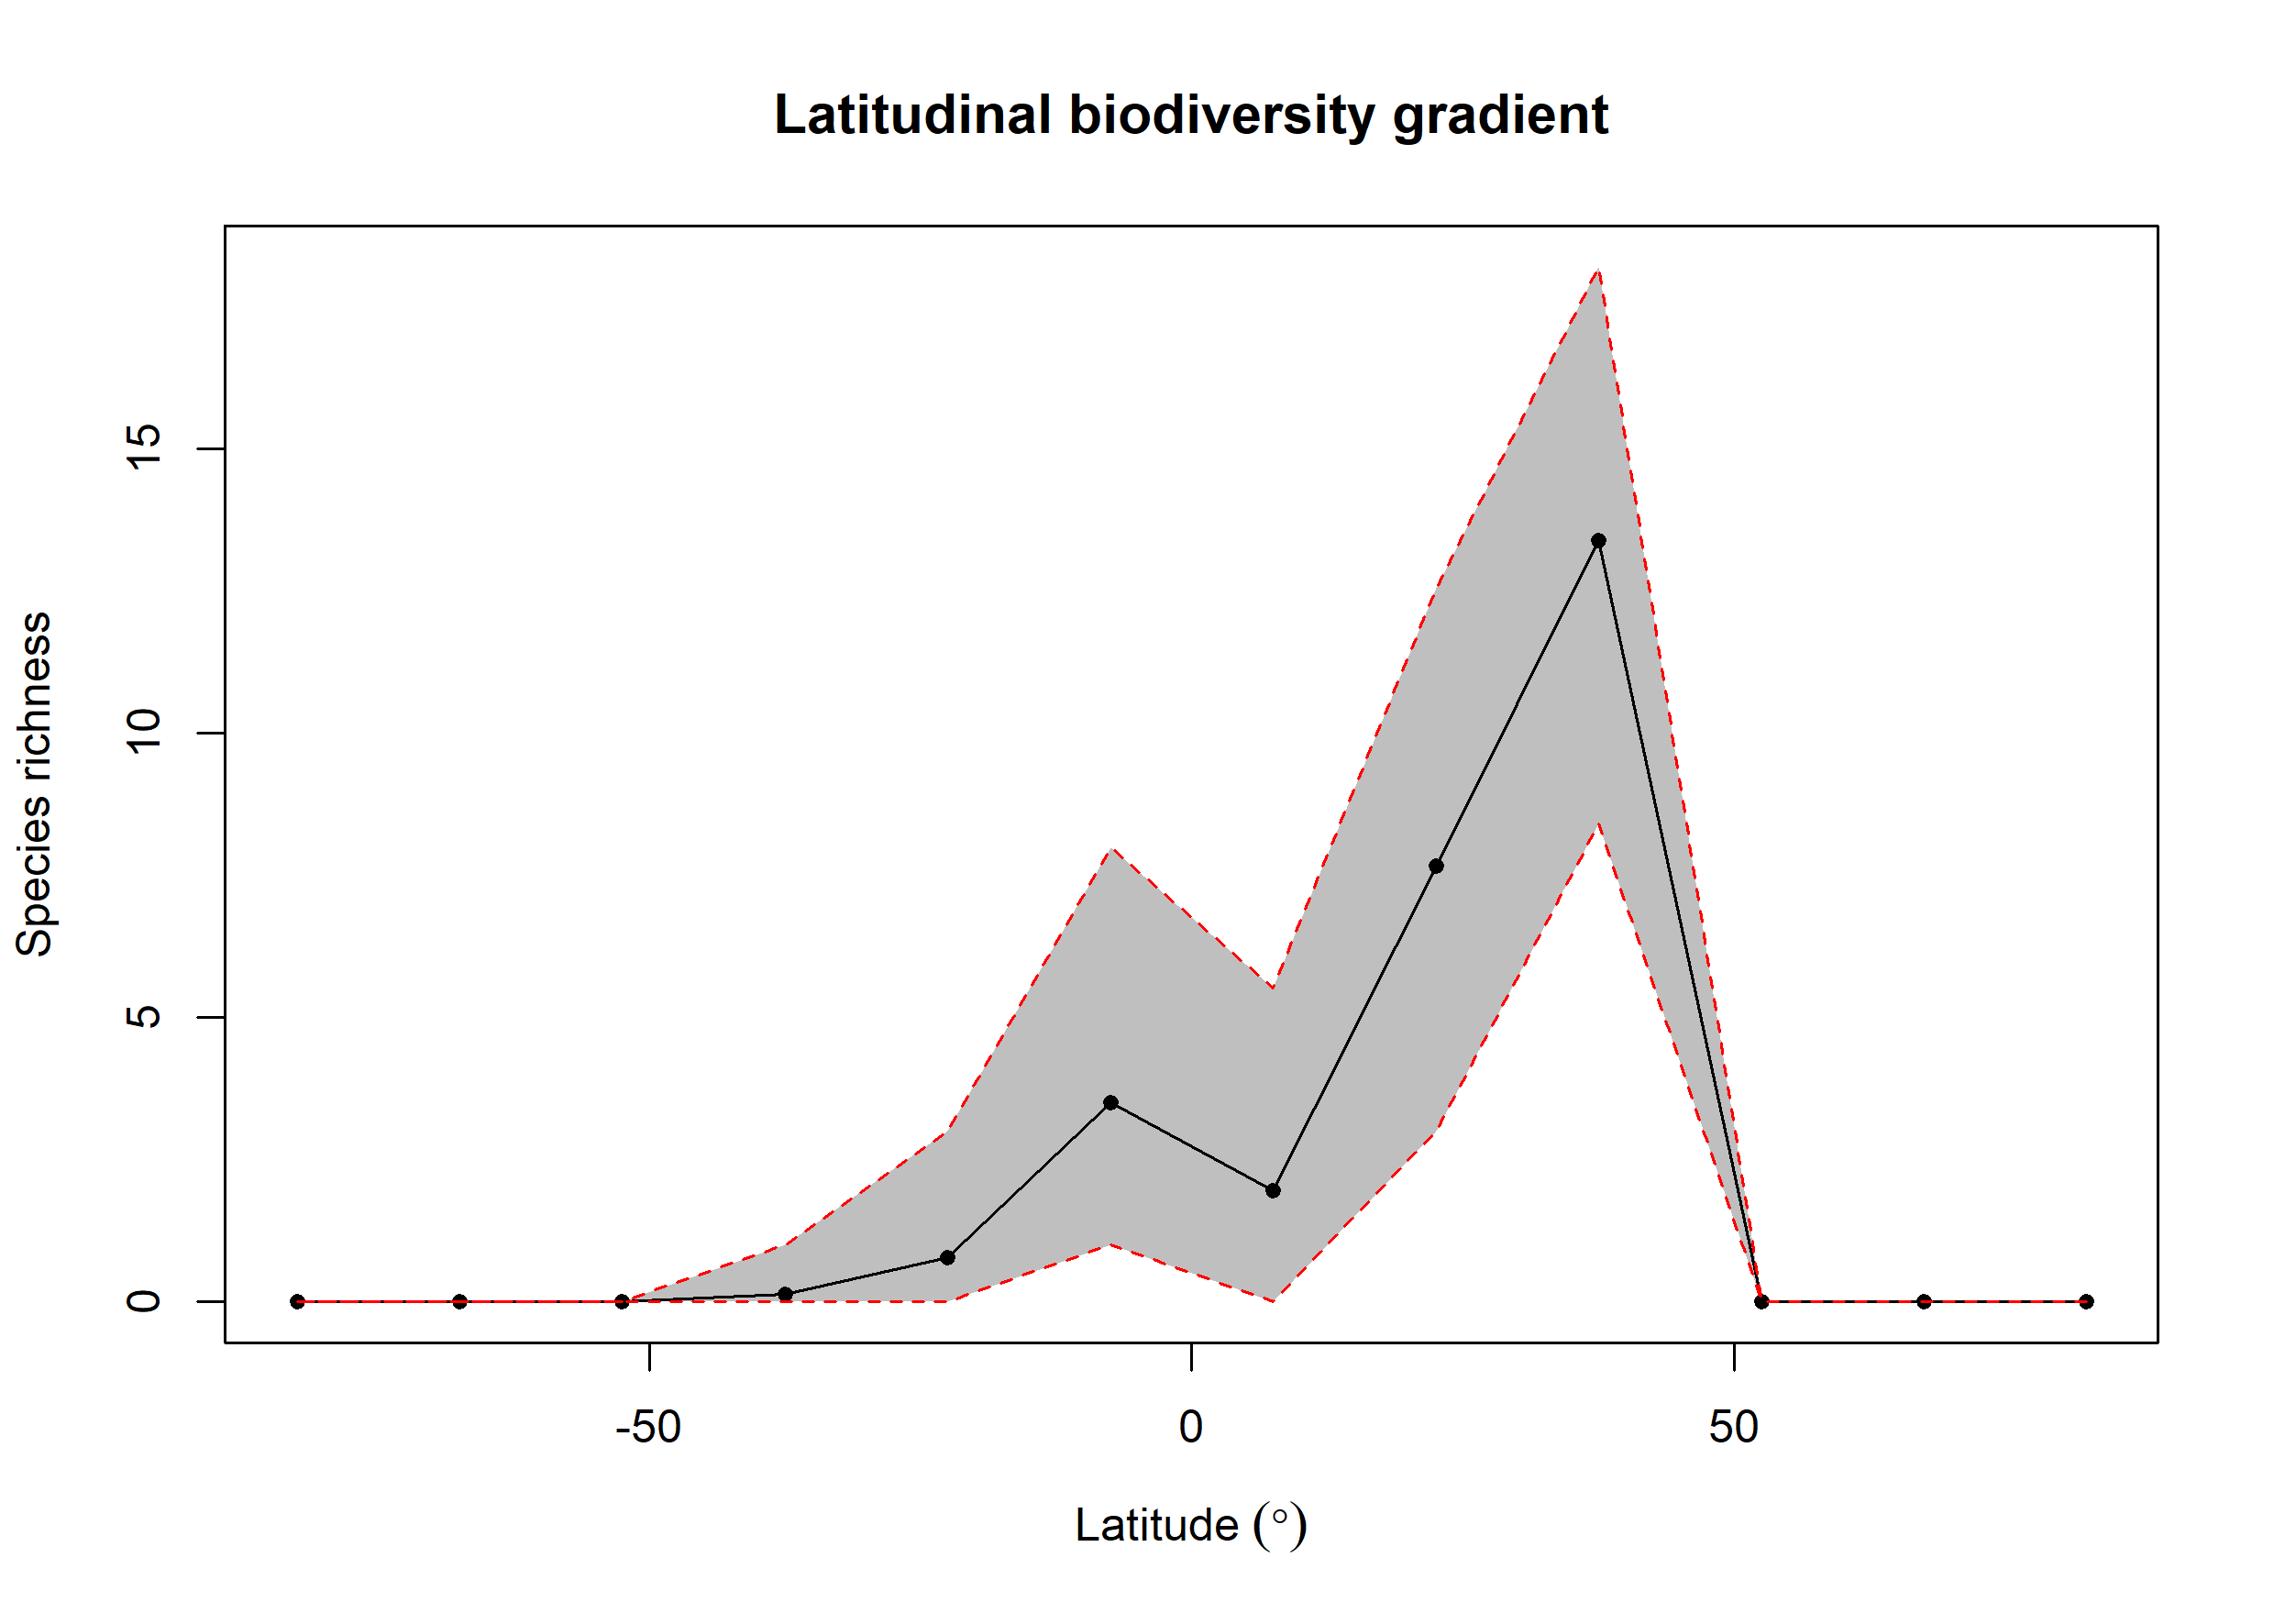

The data file committed next to this chart (first rows):
bin, max, min, mid, hemisphere, mean_richness, CI.Lower, CI.Upper
1, 90, 75, 82.5, N, NA, NA, NA
2, 75, 60, 67.5, N, NA, NA, NA
3, 60, 45, 52.5, N, NA, NA, NA
4, 45, 30, 37.5, N, 13.4, 8.4, 18.2
5, 30, 15, 22.5, N, 7.664, 3, 12.55
6, 15, 0, 7.5, N, 1.96, 0, 5.525
7, 0, -15, -7.5, S, 3.499, 1, 7.991
8, -15, -30, -22.5, S, 0.78, 0, 3
9, -30, -45, -37.5, S, 0.13, 0, 1
10, -45, -60, -52.5, S, NA, NA, NA
11, -60, -75, -67.5, S, NA, NA, NA
12, -75, -90, -82.5, S, NA, NA, NA
